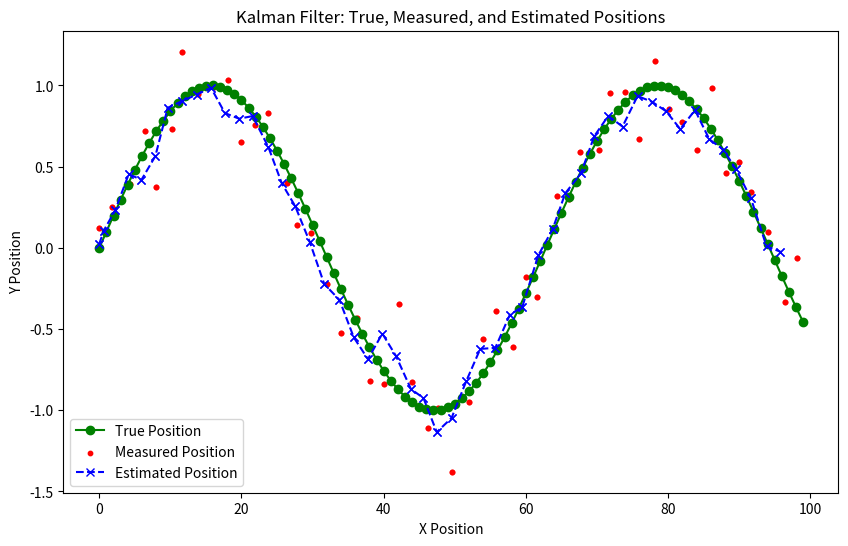

This figure's Python source:
import numpy as np
import matplotlib.pyplot as plt
from matplotlib.patches import Rectangle

class KalmanFilter:
    # Equations found at https://en.wikipedia.org/wiki/Kalman_filter
    def __init__(self, F, B, H, Q, R, x0, P0):
        """
        Initialize the Kalman Filter.

        Args:
            F (ndarray): State transition matrix.
            B (ndarray): Control-input model matrix.
            H (ndarray): Observation model matrix.
            Q (ndarray): Covariance of process noise.
            R (ndarray): Covariance of observation noise.
            x0 (ndarray): Initial state estimate.
            p0 (ndarray): Initial covariance estimate.
        """
        self.F = F  
        self.B = B  
        self.H = H  
        self.Q = Q  
        self.R = R  
        self.x = x0  
        self.P = P0  


    def predict(self, u=None):
        """
        Predict the next state and covariance.

        Args:
            u (ndarray, optional): Control input vector. Default is a zero vector.
        """

        if u is None:
            u = np.zeros((self.B.shape[1], 1))

        # State prediction
        self.x = self.F @ self.x + self.B @ u

        # Covariance prediction
        self.P = self.F @ self.P @ self.F.T + self.Q



    def update(self, z):
        """
        Update the state estimate using the observation.

        Args:
            z (ndarray): Observation vector.

        Returns:
            ndarray: Updated state estimate.
        """



        # Innovation (measurement residual)
        y = z - self.H @ self.x

        # Innovation covariance
        S = self.H @ self.P @ self.H.T + self.R

        # Kalman gain
        K = self.P @ self.H.T @ np.linalg.inv(S)
        # State update
        self.x = self.x + K @ y

        # Covariance update
        self.P = (np.eye(self.P.shape[0]) - K @ self.H) @ self.P



    def get_state(self):
        """
        Return the current state estimate.
        """
        return self.x

    def get_covariance(self):
        """
        Return the current covariance estimate.
        """
        return self.P


class Tracker:
    def __init__(self, steps):
        self.measured_positions = np.zeros((steps, 2))  
        self.estimated_positions = np.zeros((steps, 2))  
        self.positions = np.zeros((steps, 2))  

        self.step_counter = 0 

    def update(self, measured_position, estimated_position, position):
        self.measured_positions[self.step_counter] = measured_position.squeeze()
        self.estimated_positions[self.step_counter] = estimated_position.squeeze()
        self.positions[self.step_counter] = position.squeeze()
        self.step_counter += 1

    def get_trace(self):
        return self.measured_positions, self.estimated_positions, self.positions


if __name__ == "__main__":
    steps = 100
    F = np.array([[1.0, 0], [0.0, 1.0]])  
    B = np.zeros((2, 1)) 
    H = np.array([[1.0, 0.0], [0.0, 1.0]]) 
    Q = np.eye(2) * 0.1
    R = np.eye(2) * 0.5
    x0 = np.array([[0], [0]]) 
    P0 = np.eye(2) * 0.01
    kf = KalmanFilter(F, B, H, Q, R, x0, P0)
    tracker = Tracker(steps)
    position = x0
    x_position = position[0][0]
    sigma = 0.2
    measurment_freq = 2
    for t in range(steps):
        y_position =np.sin(x_position/10)
        
        position = np.array([[x_position], [y_position]]) 
        x_position += 1
        
        kf.predict()
        if t % measurment_freq == 0:
            noise = np.random.randn(*position.shape) * sigma
            measured_position = position + noise
            measured_position = measured_position
            
            kf.update(measured_position)
        estimated_position = kf.get_state()
        tracker.update(measured_position.reshape(1, 2), estimated_position.reshape(1, 2), position.reshape(1, 2))

    measured_positions, estimated_positions, true_positions = tracker.get_trace()
    # Plotting
    plt.figure(figsize=(10, 6))
    
    # Plot true positions (green line)
    true_positions = np.array(true_positions)
    plt.plot(true_positions[:, 0], true_positions[:, 1], label='True Position', color='g', linestyle='-', marker='o')

    # Plot measured positions (red scatter points)
    measured_positions = np.array(measured_positions)
    plt.scatter(measured_positions[:, 0], measured_positions[:, 1], label='Measured Position', color='r', s=10)

    # Plot estimated positions (blue line)
    estimated_positions = np.array(estimated_positions)
    plt.plot(estimated_positions[:, 0], estimated_positions[:, 1], label='Estimated Position', color='b', linestyle='--', marker='x')

    # Labels and title
    plt.legend()
    plt.xlabel('X Position')
    plt.ylabel('Y Position')
    plt.title('Kalman Filter: True, Measured, and Estimated Positions')

    # Show the plot
    plt.show()




